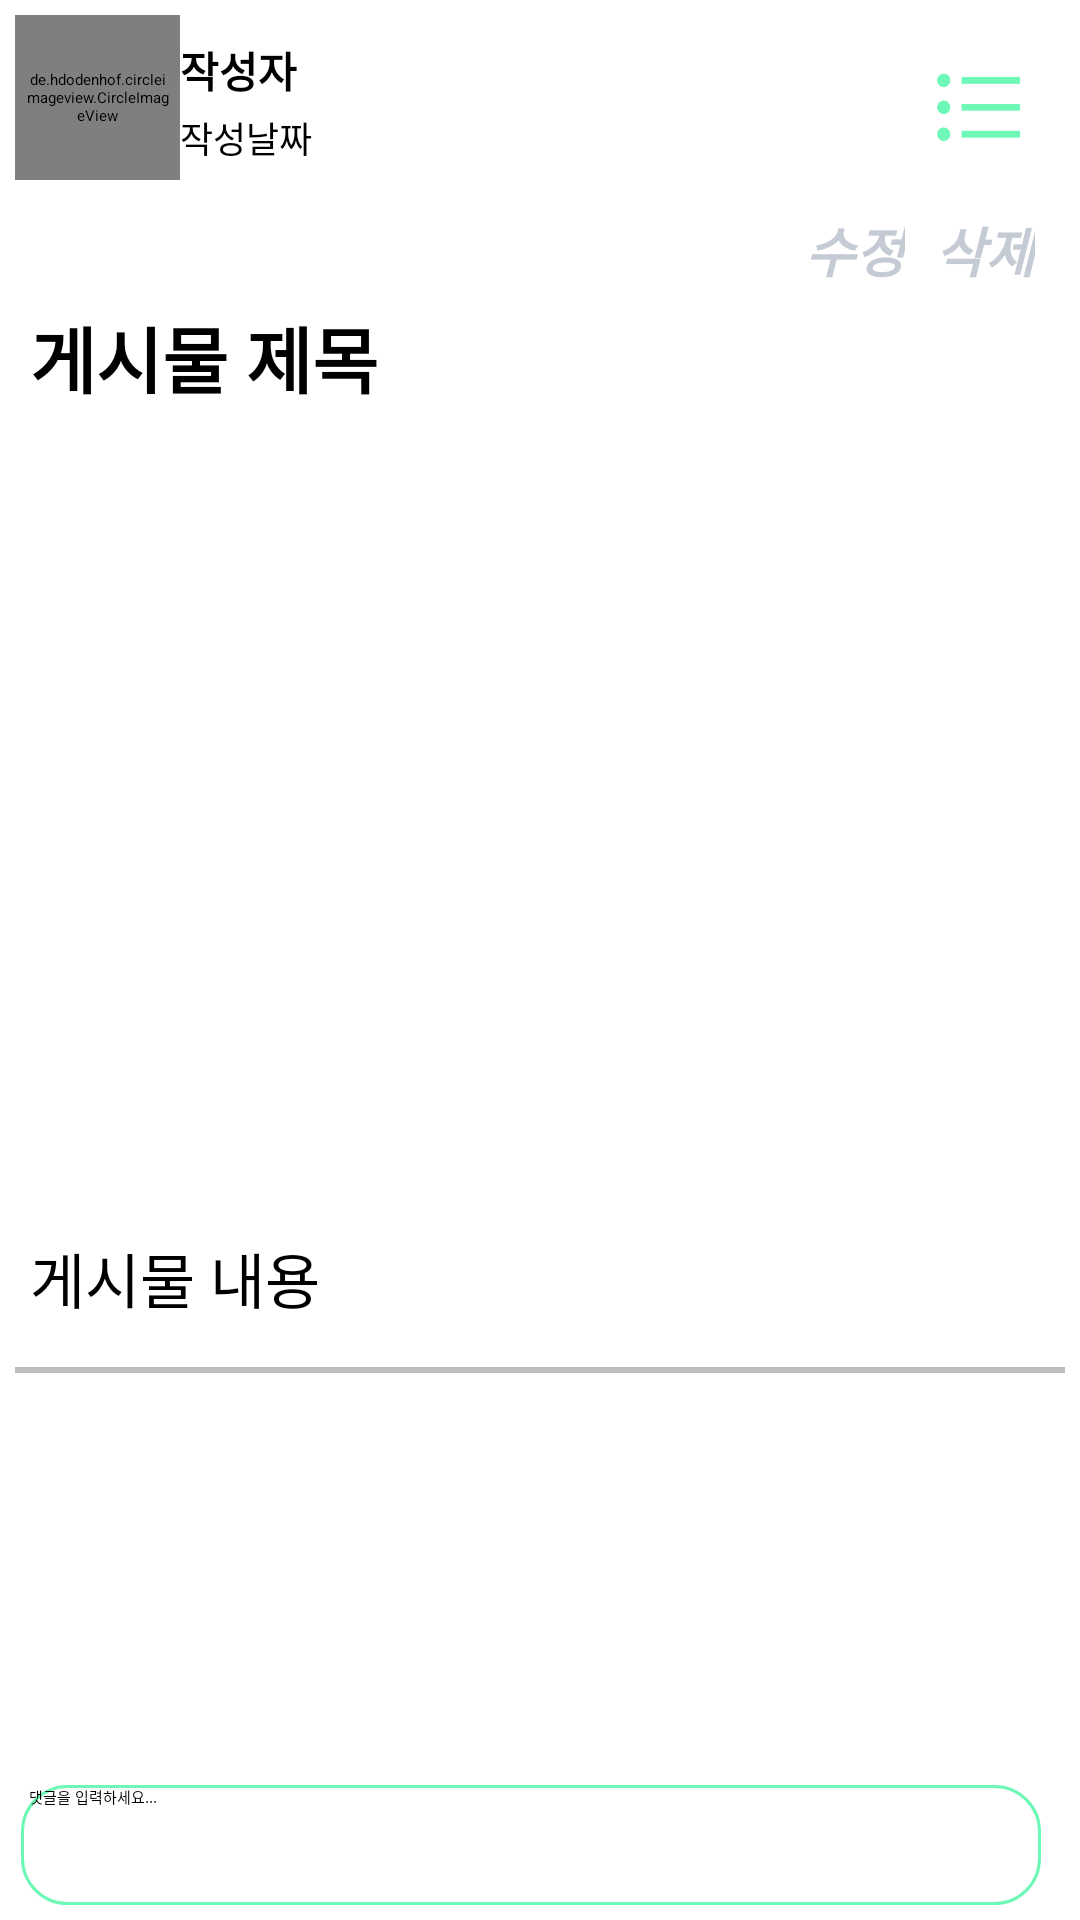

Android layout source for this screen:
<!-- AndroidManifest.xml: application theme Theme.Plant -->
<!-- res/layout/fragment_view_post.xml -->
<?xml version="1.0" encoding="utf-8"?>
<LinearLayout xmlns:android="http://schemas.android.com/apk/res/android"
    xmlns:app="http://schemas.android.com/apk/res-auto"
    xmlns:tools="http://schemas.android.com/tools"
    android:id="@+id/post"
    android:layout_width="match_parent"
    android:layout_height="match_parent"
    android:orientation="vertical"
    android:padding="5dp">

    <androidx.core.widget.NestedScrollView
        android:id="@+id/scrollview"
        android:layout_width="match_parent"
        android:layout_height="0dp"
        android:layout_weight="1"
        android:fillViewport="true"
        android:fitsSystemWindows="true"
        app:layout_constraintBottom_toTopOf="@+id/comment"
        app:layout_constraintEnd_toEndOf="parent"
        app:layout_constraintStart_toStartOf="parent"
        app:layout_constraintTop_toTopOf="parent"
        app:layout_constraintVertical_bias="0.0">

        <LinearLayout
            android:layout_width="match_parent"
            android:layout_height="wrap_content"
            android:descendantFocusability="blocksDescendants"
            android:orientation="vertical">


            <androidx.constraintlayout.widget.ConstraintLayout
                android:layout_width="match_parent"
                android:layout_height="wrap_content"
                app:layout_constraintTop_toBottomOf="parent">

                <de.hdodenhof.circleimageview.CircleImageView
                    android:id="@+id/writerImage"
                    android:layout_width="55dp"
                    android:layout_height="55dp"
                    android:padding="3dp"
                    app:layout_constraintBottom_toBottomOf="parent"
                    app:layout_constraintStart_toStartOf="parent"
                    app:layout_constraintTop_toTopOf="parent"
                    app:layout_constraintVertical_bias="0.0" />

                <TextView
                    android:id="@+id/viewpost_writer"
                    android:layout_width="wrap_content"
                    android:layout_height="wrap_content"
                    android:layout_marginTop="8dp"
                    android:ellipsize="end"
                    android:lines="1"
                    android:text="작성자"
                    android:textColor="@color/black"
                    android:textSize="14sp"
                    android:textStyle="bold"
                    app:layout_constraintEnd_toEndOf="parent"
                    app:layout_constraintHorizontal_bias="0.0"
                    app:layout_constraintStart_toEndOf="@+id/writerImage"
                    app:layout_constraintTop_toTopOf="parent" />

                <TextView
                    android:id="@+id/viewpost_date"
                    android:layout_width="wrap_content"
                    android:layout_height="wrap_content"
                    android:layout_marginTop="3dp"
                    android:layout_marginBottom="10dp"
                    android:text="작성날짜"
                    android:textSize="12sp"
                    app:layout_constraintBottom_toBottomOf="parent"
                    app:layout_constraintStart_toEndOf="@+id/writerImage"
                    app:layout_constraintTop_toBottomOf="@+id/viewpost_writer" />

                <android.widget.Button
                    android:id="@+id/listbtn"
                    android:layout_width="58dp"
                    android:layout_height="60dp"
                    android:layout_weight="1"
                    android:background="@drawable/list_icon"
                    android:textSize="24sp"
                    android:backgroundTint="#6DF8B7"
                    app:layout_constraintBottom_toBottomOf="parent"
                    app:layout_constraintEnd_toEndOf="parent"
                    app:layout_constraintTop_toTopOf="parent" />

            </androidx.constraintlayout.widget.ConstraintLayout>


            <LinearLayout
                android:layout_width="match_parent"
                android:layout_height="wrap_content"
                android:gravity="right"
                android:layout_marginTop="5dp">

                

                
                <TextView
                    android:id="@+id/editButton"
                    android:layout_width="wrap_content"
                    android:layout_height="wrap_content"
                    android:layout_marginRight="10dp"
                    android:text="수정"
                    android:textSize="18sp"
                    android:textColor="@color/gray"
                    android:textStyle="bold|italic"
                    android:backgroundTint="#6DF8B7"
                    android:visibility="visible" />

                <TextView
                    android:id="@+id/deleteButton"
                    android:layout_width="wrap_content"
                    android:layout_height="wrap_content"
                    android:layout_marginRight="10dp"
                    android:backgroundTint="#6DF8B7"
                    android:text="삭제"
                    android:textSize="18sp"
                    android:textColor="@color/gray"
                    android:textStyle="bold|italic"
                    android:visibility="visible" />

                

            </LinearLayout>

            <LinearLayout
                android:layout_width="match_parent"
                android:layout_height="wrap_content">

                <TextView
                    android:id="@+id/viewpost_title"
                    android:layout_width="wrap_content"
                    android:layout_height="wrap_content"
                    android:layout_marginTop="0dp"
                    android:ellipsize="end"
                    android:lines="1"
                    android:padding="5dp"
                    android:text="게시물 제목"
                    android:textColor="@color/black"
                    android:textSize="24sp"
                    android:textStyle="bold"
                    app:layout_constraintEnd_toEndOf="parent"
                    app:layout_constraintHorizontal_bias="0.0"
                    app:layout_constraintStart_toEndOf="@+id/writerImage"
                    app:layout_constraintTop_toTopOf="parent"
                    app:layout_constraintBottom_toBottomOf="parent"/>

            </LinearLayout>

            <LinearLayout
                android:layout_width="match_parent"
                android:layout_height="wrap_content"
                android:gravity="center_horizontal">

                <ImageView
                    android:id="@+id/viewpost_image"
                    android:layout_width="250dp"
                    android:layout_height="250dp"
                    android:layout_centerHorizontal="true"
                    android:clipToOutline="true"
                    android:scaleType="fitCenter"
                    android:visibility="visible" />

            </LinearLayout>

            <LinearLayout
                android:layout_width="match_parent"
                android:layout_height="wrap_content"
                android:background="@drawable/profile_rectangle_white"
                android:layout_marginTop="10dp"
                android:padding="5dp">

                <TextView
                    android:id="@+id/viewpost_content"
                    android:layout_width="match_parent"
                    android:layout_height="wrap_content"
                    android:layout_marginTop="5dp"
                    android:text="게시물 내용"
                    android:textSize="20sp" />

            </LinearLayout>

            <View
                android:layout_width="match_parent"
                android:layout_height="2dp"
                android:background="#BDBDBD"
                android:layout_marginVertical="10dp" />


            <LinearLayout
                android:layout_width="match_parent"
                android:layout_height="wrap_content"
                android:orientation="vertical">

                <androidx.recyclerview.widget.RecyclerView
                    android:id="@+id/comment_recyclerView"
                    android:layout_width="match_parent"
                    android:layout_height="wrap_content"
                    android:layout_margin="5dp"/>

            </LinearLayout>

        </LinearLayout>

    </androidx.core.widget.NestedScrollView>

    <LinearLayout
        android:id="@+id/comment"
        android:layout_width="match_parent"
        android:layout_height="wrap_content"
        android:layout_below="@+id/scrollview"
        android:orientation="horizontal"
        tools:layout_editor_absoluteX="5dp">

        <EditText
            android:id="@+id/comment_text"
            android:layout_width="340dp"
            android:layout_height="40dp"
            android:layout_marginLeft="2dp"
            android:layout_marginTop="5dp"
            android:background="@drawable/comment_border"
            android:backgroundTint="#6DF8B7"
            android:hint="  댓글을 입력하세요..."
            android:inputType="textMultiLine" />

        <android.widget.Button
            android:id="@+id/comment_send"
            android:layout_width="35dp"
            android:layout_height="35dp"
            android:layout_marginLeft="5dp"
            android:background="@drawable/baseline_send_24"
            android:backgroundTint="#6DF8B7"
            android:rotation="320"/>
    </LinearLayout>


</LinearLayout>
<!-- resources referenced by this layout -->
<resources>
  <color name="black">#FF000000</color>
  <color name="gray">#c5cbd4</color>
  <!-- drawable comment_border (drawable) -->
  <?xml version="1.0" encoding="utf-8"?>
  <layer-list xmlns:android="http://schemas.android.com/apk/res/android">
  
      
      <item>
          <shape android:shape="rectangle">
              <solid android:color="@android:color/transparent" /> 
              <stroke
                  android:width="1dp"
                  android:color="@color/black"/>
              <corners
                  android:radius="15dp"
                  />
          </shape>
      </item>
  
  </layer-list>
  <!-- drawable list_icon: png bitmap (drawable, 2365 bytes) -->
  <!-- drawable profile_rectangle_white (drawable) -->
  <?xml version="1.0" encoding="UTF-8"?>
  <shape xmlns:android="http://schemas.android.com/apk/res/android"
      android:shape="rectangle">
      
      <solid
          android:color="#FFFFFF"/>
      <corners android:radius="10dp"/>
  </shape>
</resources>
